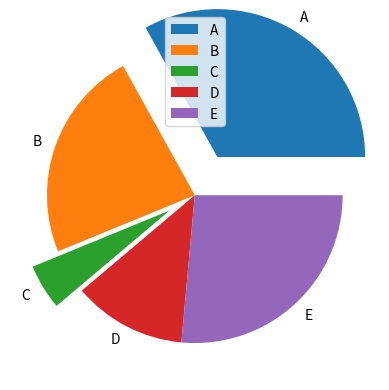

Python code for this plot:
import matplotlib.pyplot as plt
import numpy as np

data = np.array([200, 140, 30, 75, 160])
data_label = ['A', 'B', 'C', 'D', 'E']
data_explode = [0.3, 0, 0.2, 0, 0]

plt.pie(data, labels = data_label, explode=data_explode)
plt.legend()
plt.show()
